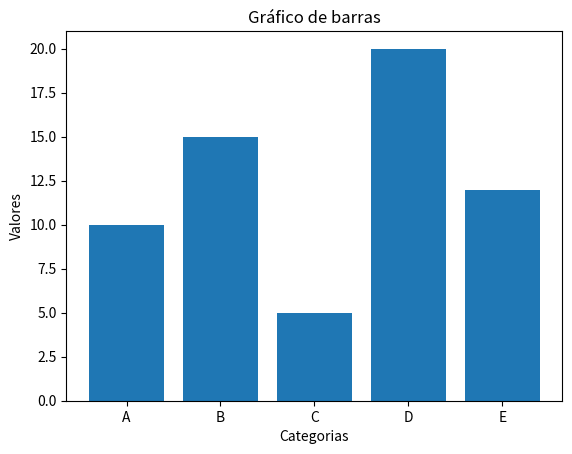

Here is the Python script that generated this plot:
import matplotlib.pyplot as plt

# Cria duas listas de valores
categorias = ['A', 'B', 'C', 'D', 'E']
valores = [10, 15, 5, 20, 12]

# Cria o gráfico de barras
plt.bar(categorias, valores)

# Define o título e os rótulos dos eixos
plt.title('Gráfico de barras')
plt.xlabel('Categorias')
plt.ylabel('Valores')

# Mostra o gráfico
plt.show()
